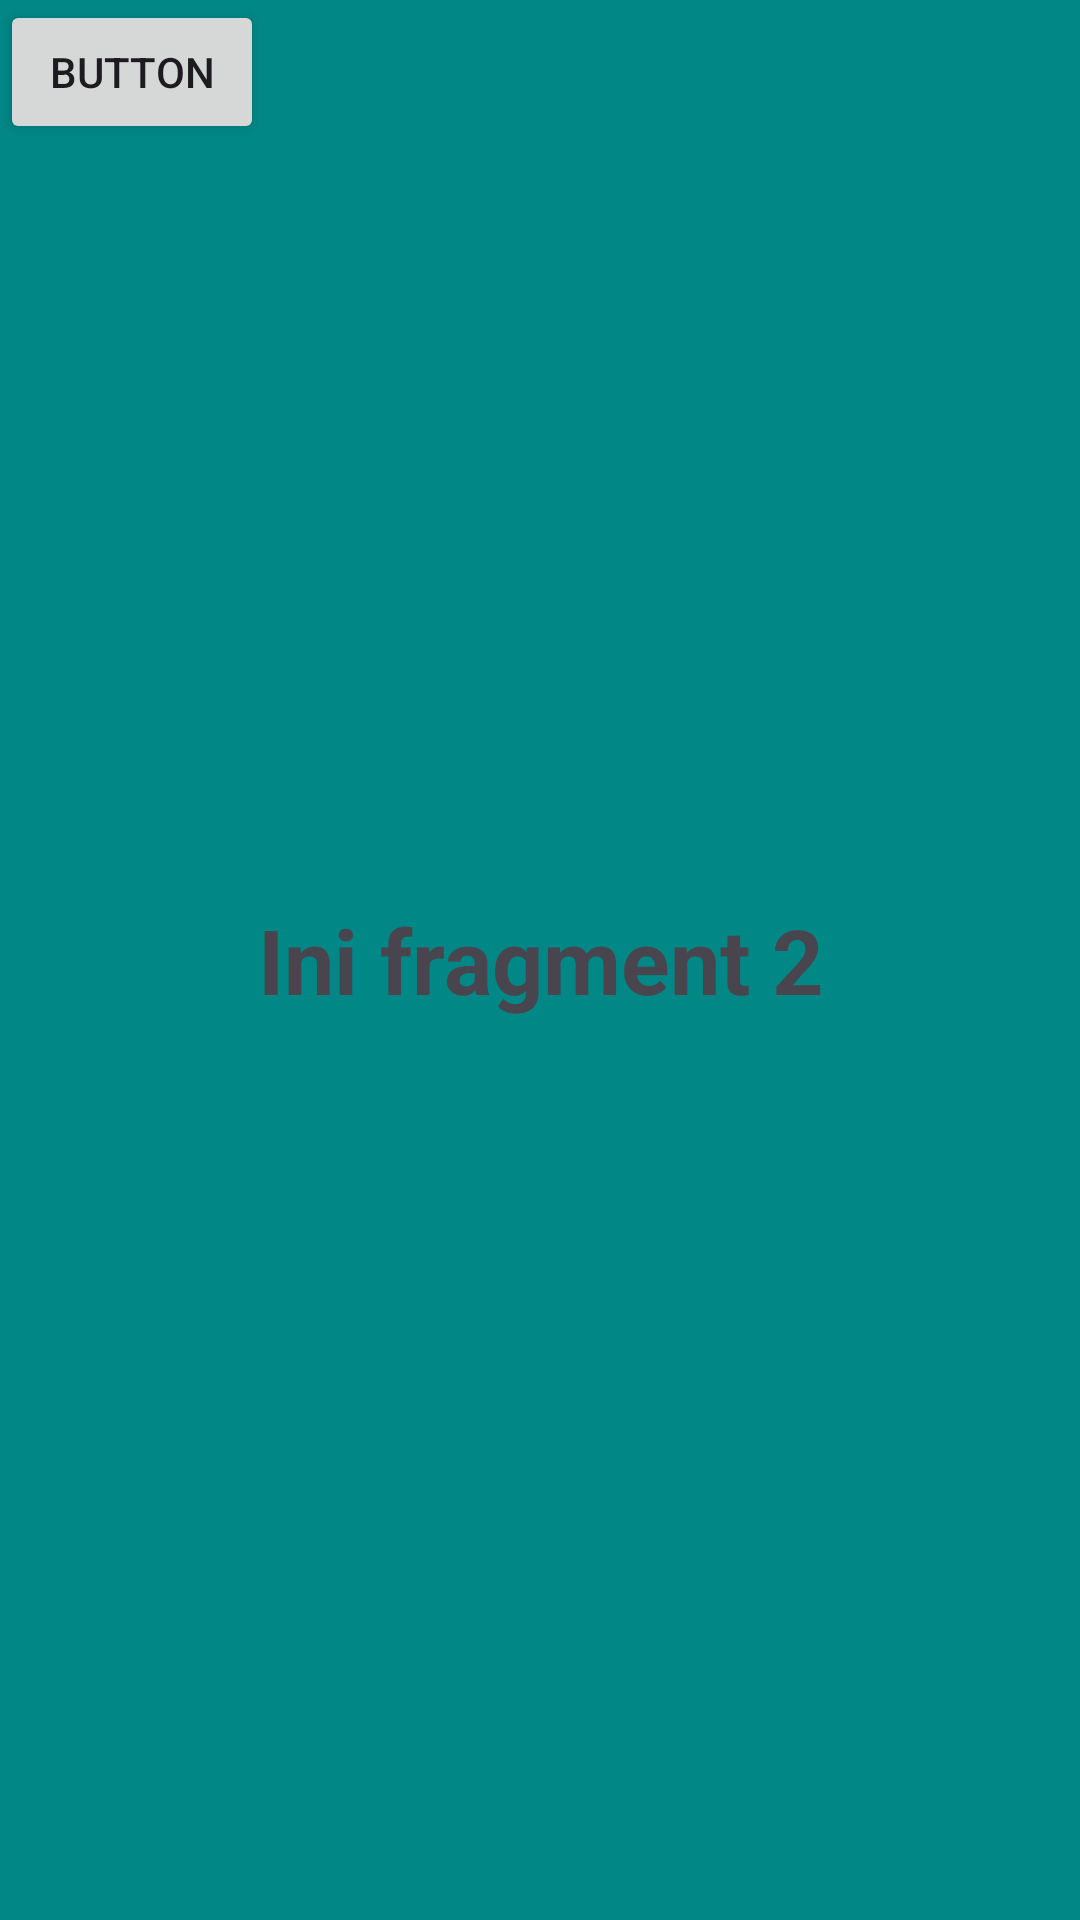

The Android layout XML behind this screen, and the referenced resources:
<!-- AndroidManifest.xml: application theme Theme.Zaki_Yasri_3TIB -->
<!-- res/layout/fragment_dua.xml -->
<?xml version="1.0" encoding="utf-8"?>
<FrameLayout xmlns:android="http://schemas.android.com/apk/res/android"
    xmlns:tools="http://schemas.android.com/tools"
    android:layout_width="match_parent"
    android:layout_height="match_parent"
    android:background="@color/design_default_color_secondary_variant"
    tools:context=".pertemuan6.DuaFragment">

    
     <TextView
    android:layout_width="match_parent"
    android:layout_height="match_parent"
    android:text="Ini fragment 2"
    android:gravity="center"
    android:textSize="30sp"
    android:textStyle="bold" />
    <Button
        android:id="@+id/btnToSix"
        android:layout_width="wrap_content"
        android:layout_height="wrap_content"
        android:text="button"




        />
</FrameLayout>
<!-- resources referenced by this layout -->
<resources>
  <style name="Theme.Zaki_Yasri_3TIB" parent="Base.Theme.Zaki_Yasri_3TIB" />
  <style name="Base.Theme.Zaki_Yasri_3TIB" parent="Theme.Material3.DayNight.NoActionBar">
          
          
      </style>
</resources>
